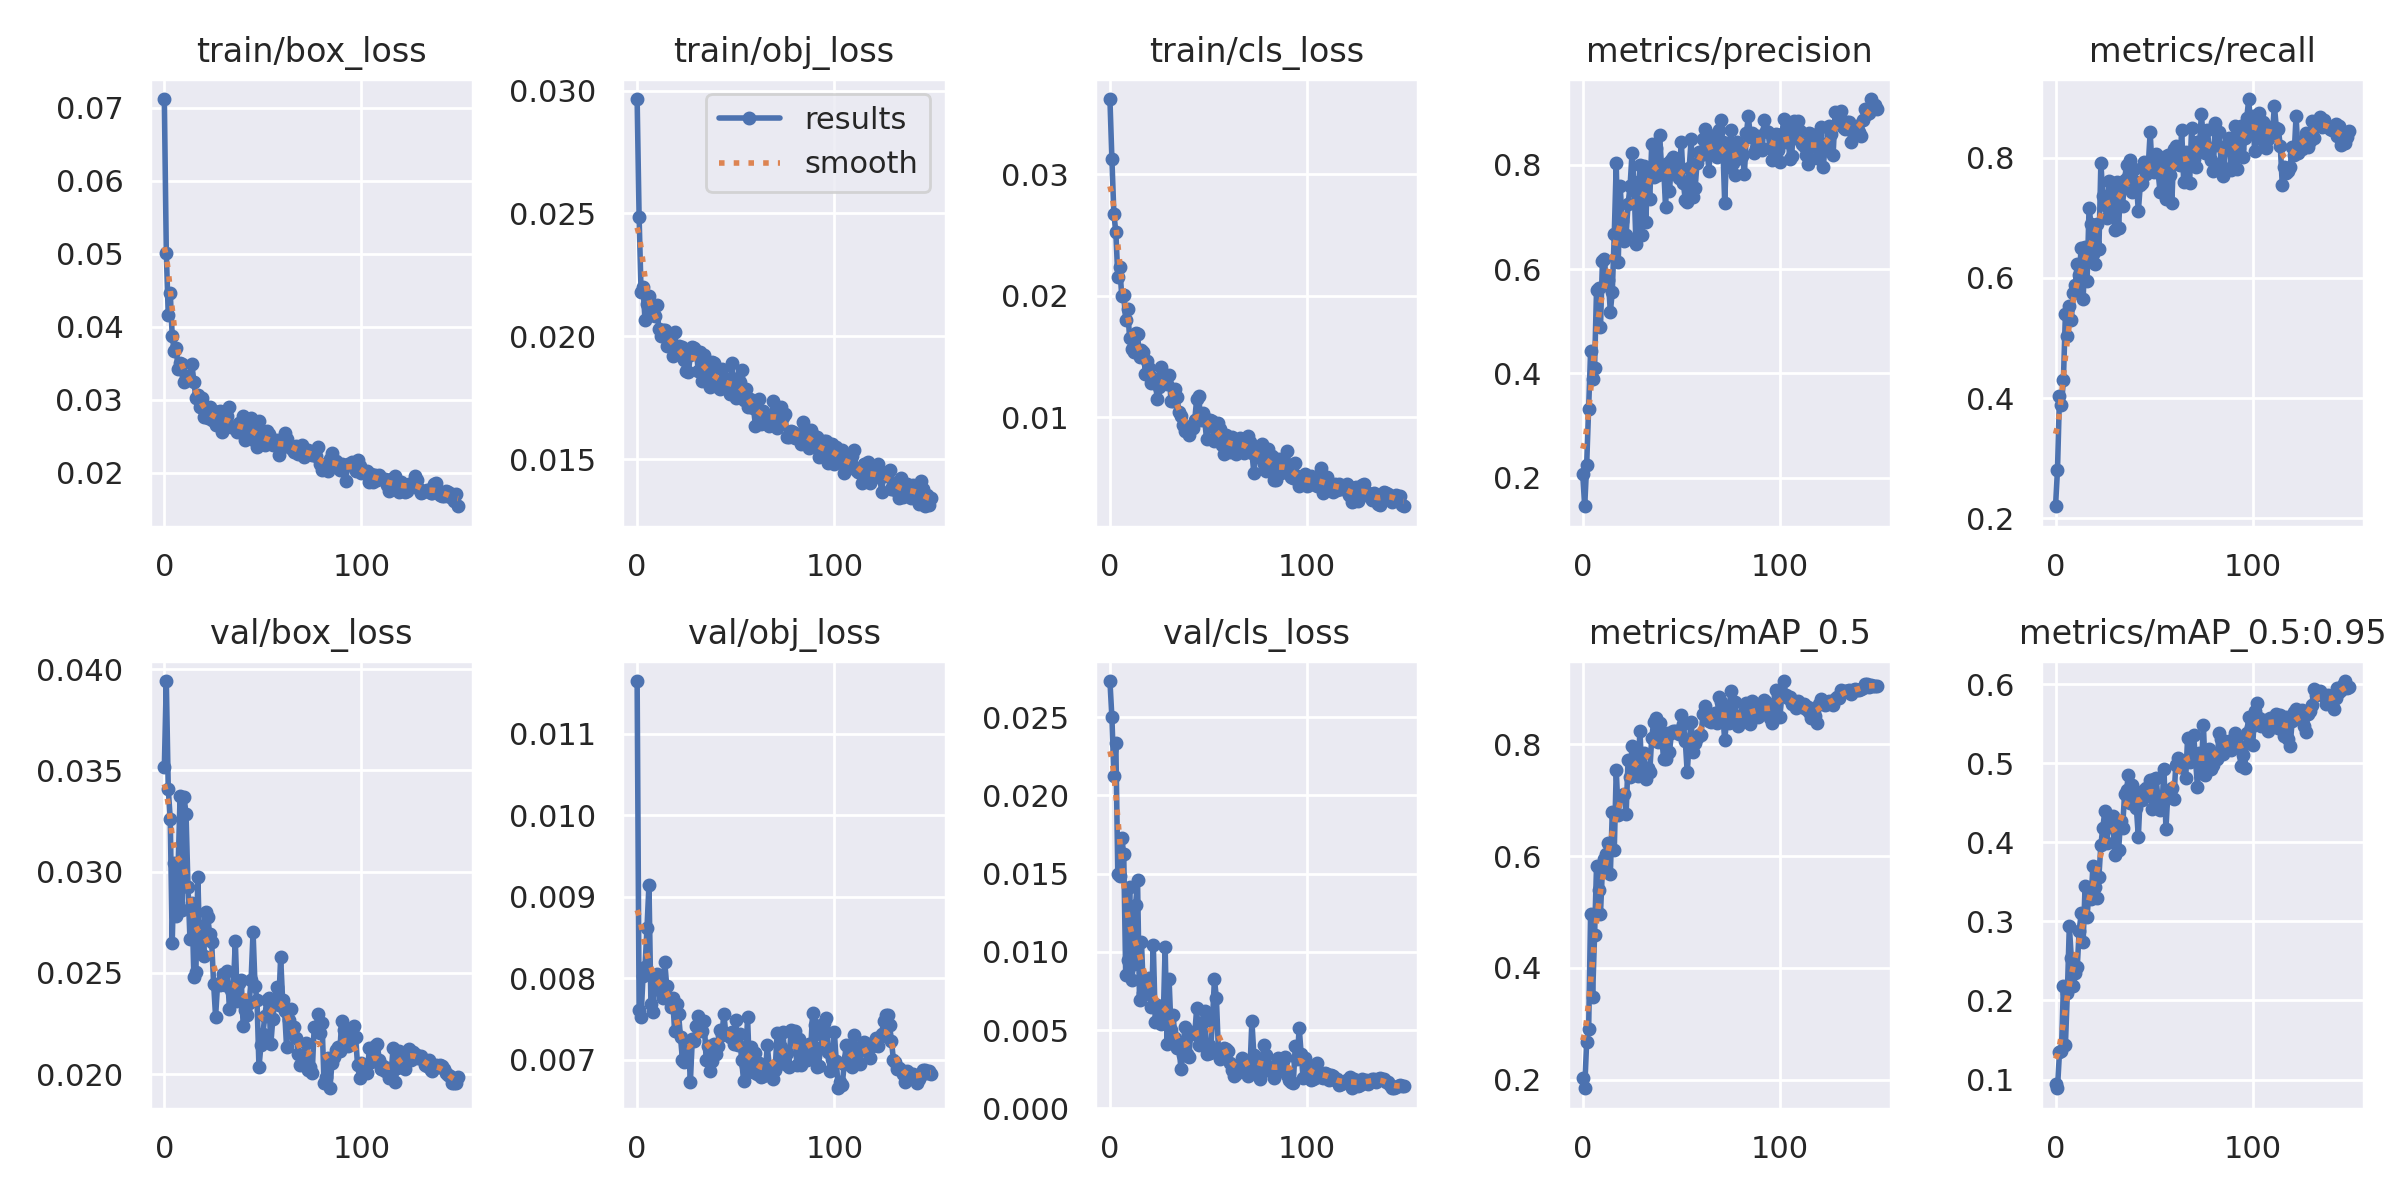

Data behind this chart, as committed beside it:
epoch, train/box_loss, train/obj_loss, train/cls_loss, metrics/precision, metrics/recall, metrics/mAP_0.5, metrics/mAP_0.5:0.95, val/box_loss, val/obj_loss, val/cls_loss, x/lr0, x/lr1, x/lr2
0, 0.07118, 0.02966, 0.03621, 0.2063, 0.22, 0.2036, 0.09399, 0.03515, 0.01164, 0.0273, 0.07034, 0.003295, 0.003295
1, 0.05009, 0.02485, 0.03125, 0.1452, 0.281, 0.1848, 0.08895, 0.03941, 0.007611, 0.02498, 0.0403, 0.006585, 0.006585
2, 0.04159, 0.02182, 0.02676, 0.2246, 0.403, 0.2683, 0.1346, 0.03408, 0.007523, 0.02126, 0.01021, 0.009831, 0.009831
3, 0.04467, 0.022, 0.02524, 0.3317, 0.3883, 0.2903, 0.1357, 0.03261, 0.008033, 0.02331, 0.009802, 0.009802, 0.009802
4, 0.03876, 0.02066, 0.02158, 0.4428, 0.4298, 0.4967, 0.2183, 0.02649, 0.008139, 0.01496, 0.009802, 0.009802, 0.009802
5, 0.03672, 0.02131, 0.02234, 0.3897, 0.539, 0.3483, 0.1432, 0.03042, 0.008616, 0.01487, 0.009736, 0.009736, 0.009736
6, 0.03713, 0.02162, 0.01996, 0.4108, 0.5034, 0.4579, 0.2094, 0.02783, 0.009143, 0.01728, 0.00967, 0.00967, 0.00967
7, 0.03417, 0.02093, 0.02003, 0.5597, 0.5524, 0.5813, 0.2945, 0.03025, 0.007683, 0.01625, 0.009604, 0.009604, 0.009604
8, 0.03508, 0.02085, 0.01803, 0.5641, 0.5295, 0.5388, 0.2533, 0.03373, 0.007587, 0.008501, 0.009538, 0.009538, 0.009538
9, 0.03487, 0.02081, 0.01887, 0.4883, 0.5745, 0.4968, 0.2177, 0.02809, 0.007968, 0.009477, 0.009472, 0.009472, 0.009472
10, 0.03238, 0.02127, 0.01649, 0.6154, 0.5872, 0.5778, 0.2341, 0.03368, 0.008058, 0.01413, 0.009406, 0.009406, 0.009406
11, 0.03322, 0.02029, 0.01564, 0.6188, 0.6227, 0.5944, 0.2417, 0.03287, 0.007851, 0.008195, 0.00934, 0.00934, 0.00934
12, 0.03281, 0.02001, 0.0154, 0.5703, 0.6043, 0.6038, 0.2879, 0.02926, 0.007963, 0.009224, 0.009274, 0.009274, 0.009274
13, 0.03268, 0.02025, 0.01696, 0.5789, 0.649, 0.6238, 0.31, 0.02668, 0.007762, 0.01298, 0.009208, 0.009208, 0.009208
14, 0.03483, 0.02024, 0.01688, 0.5176, 0.5642, 0.5672, 0.2733, 0.02845, 0.008202, 0.01457, 0.009142, 0.009142, 0.009142
15, 0.03243, 0.01959, 0.01493, 0.5567, 0.6515, 0.6795, 0.345, 0.02478, 0.007908, 0.006937, 0.009076, 0.009076, 0.009076
16, 0.03027, 0.01995, 0.01554, 0.6669, 0.595, 0.6108, 0.3056, 0.02503, 0.007742, 0.01065, 0.00901, 0.00901, 0.00901
17, 0.03061, 0.01997, 0.01541, 0.8028, 0.7163, 0.7541, 0.3391, 0.02975, 0.007645, 0.007344, 0.008944, 0.008944, 0.008944
18, 0.02906, 0.01921, 0.01358, 0.6135, 0.6898, 0.674, 0.3289, 0.02598, 0.007763, 0.007678, 0.008878, 0.008878, 0.008878
19, 0.03024, 0.02018, 0.01463, 0.7584, 0.639, 0.7079, 0.3704, 0.02732, 0.00736, 0.007327, 0.008812, 0.008812, 0.008812
20, 0.02766, 0.01932, 0.01406, 0.6926, 0.623, 0.7075, 0.3435, 0.02586, 0.007691, 0.008341, 0.008746, 0.008746, 0.008746
21, 0.0285, 0.01961, 0.01279, 0.6543, 0.6897, 0.7111, 0.33, 0.02799, 0.007564, 0.00645, 0.00868, 0.00868, 0.00868
22, 0.02743, 0.01926, 0.01326, 0.6655, 0.6474, 0.6742, 0.3565, 0.02775, 0.007281, 0.01043, 0.008614, 0.008614, 0.008614
23, 0.02895, 0.01958, 0.01293, 0.7251, 0.7911, 0.7718, 0.3972, 0.02694, 0.006994, 0.005522, 0.008548, 0.008548, 0.008548
24, 0.02719, 0.01905, 0.01151, 0.7584, 0.7362, 0.7409, 0.418, 0.02653, 0.006976, 0.006591, 0.008482, 0.008482, 0.008482
25, 0.0285, 0.01859, 0.01249, 0.8217, 0.7206, 0.7965, 0.4397, 0.02446, 0.007084, 0.00582, 0.008416, 0.008416, 0.008416
26, 0.02657, 0.01854, 0.01413, 0.7676, 0.6996, 0.7515, 0.399, 0.02284, 0.007225, 0.005417, 0.00835, 0.00835, 0.00835
27, 0.0277, 0.01924, 0.01337, 0.6476, 0.7617, 0.7859, 0.4259, 0.02443, 0.006732, 0.005509, 0.008284, 0.008284, 0.008284
28, 0.02844, 0.01957, 0.01283, 0.6637, 0.7056, 0.7437, 0.4199, 0.0244, 0.007258, 0.01033, 0.008218, 0.008218, 0.008218
29, 0.02555, 0.01951, 0.01276, 0.7995, 0.7577, 0.8236, 0.4328, 0.02461, 0.007236, 0.004118, 0.008152, 0.008152, 0.008152
30, 0.02782, 0.01942, 0.01345, 0.665, 0.6786, 0.7487, 0.3839, 0.02493, 0.007422, 0.008249, 0.008086, 0.008086, 0.008086
31, 0.02685, 0.01861, 0.01135, 0.7967, 0.7596, 0.7835, 0.4213, 0.0244, 0.007533, 0.005016, 0.00802, 0.00802, 0.00802
32, 0.02774, 0.01935, 0.01133, 0.6901, 0.6829, 0.7376, 0.3907, 0.0251, 0.007489, 0.005995, 0.007954, 0.007954, 0.007954
33, 0.02894, 0.01817, 0.0123, 0.7943, 0.7545, 0.7582, 0.4274, 0.02321, 0.007349, 0.004505, 0.007888, 0.007888, 0.007888
34, 0.02621, 0.01925, 0.01164, 0.7334, 0.7201, 0.751, 0.4174, 0.02414, 0.007475, 0.00387, 0.007822, 0.007822, 0.007822
35, 0.02629, 0.01889, 0.01045, 0.8399, 0.7621, 0.8114, 0.4607, 0.02424, 0.007004, 0.004039, 0.007756, 0.007756, 0.007756
36, 0.02624, 0.01816, 0.01011, 0.7757, 0.788, 0.8402, 0.4666, 0.02659, 0.007168, 0.002534, 0.00769, 0.00769, 0.00769
37, 0.02561, 0.01794, 0.009318, 0.8321, 0.7673, 0.8473, 0.4848, 0.0236, 0.00687, 0.003387, 0.007624, 0.007624, 0.007624
38, 0.02678, 0.01896, 0.008896, 0.7796, 0.7963, 0.8043, 0.4501, 0.0245, 0.006988, 0.005228, 0.007558, 0.007558, 0.007558
39, 0.02628, 0.0189, 0.009064, 0.857, 0.7419, 0.8371, 0.4723, 0.02466, 0.007194, 0.003478, 0.007492, 0.007492, 0.007492
40, 0.02781, 0.01799, 0.008506, 0.7943, 0.7801, 0.8165, 0.4612, 0.02236, 0.007077, 0.00331, 0.007426, 0.007426, 0.007426
41, 0.02451, 0.01809, 0.009301, 0.7996, 0.7594, 0.7733, 0.4438, 0.02316, 0.007167, 0.004721, 0.00736, 0.00736, 0.00736
42, 0.02519, 0.01785, 0.009131, 0.7189, 0.7106, 0.7726, 0.4067, 0.02291, 0.007372, 0.004861, 0.007294, 0.007294, 0.007294
43, 0.02676, 0.01866, 0.00974, 0.8031, 0.7549, 0.82, 0.4625, 0.0235, 0.007311, 0.004733, 0.007228, 0.007228, 0.007228
44, 0.02755, 0.01803, 0.01151, 0.7489, 0.7574, 0.7854, 0.4536, 0.02464, 0.00756, 0.006382, 0.007162, 0.007162, 0.007162
45, 0.02592, 0.01825, 0.01176, 0.8083, 0.7921, 0.8203, 0.4665, 0.02703, 0.007317, 0.004059, 0.007096, 0.007096, 0.007096
46, 0.02437, 0.01788, 0.009789, 0.8141, 0.773, 0.8234, 0.4692, 0.02436, 0.007306, 0.00423, 0.00703, 0.00703, 0.00703
47, 0.02352, 0.01764, 0.01033, 0.7821, 0.7845, 0.8238, 0.4639, 0.02366, 0.007285, 0.005537, 0.006964, 0.006964, 0.006964
48, 0.02713, 0.01892, 0.009903, 0.8112, 0.8422, 0.8228, 0.479, 0.02034, 0.007339, 0.006248, 0.006898, 0.006898, 0.006898
49, 0.02476, 0.01768, 0.00817, 0.7752, 0.7794, 0.8178, 0.4423, 0.02142, 0.007196, 0.003491, 0.006832, 0.006832, 0.006832
50, 0.02396, 0.01747, 0.009342, 0.8446, 0.7763, 0.8514, 0.4805, 0.02201, 0.007486, 0.004023, 0.006766, 0.006766, 0.006766
51, 0.02373, 0.0183, 0.009745, 0.7658, 0.8056, 0.8352, 0.4808, 0.02288, 0.007178, 0.003521, 0.0067, 0.0067, 0.0067
52, 0.02578, 0.01815, 0.009699, 0.7333, 0.7769, 0.8061, 0.4548, 0.02368, 0.007322, 0.005588, 0.006634, 0.006634, 0.006634
53, 0.02532, 0.01864, 0.008026, 0.7285, 0.7432, 0.7494, 0.4413, 0.02377, 0.006997, 0.008254, 0.006568, 0.006568, 0.006568
54, 0.02455, 0.01741, 0.008946, 0.793, 0.7886, 0.8041, 0.447, 0.02147, 0.006745, 0.007043, 0.006502, 0.006502, 0.006502
55, 0.02384, 0.01786, 0.009489, 0.8501, 0.8001, 0.8399, 0.4926, 0.0227, 0.006928, 0.003741, 0.006436, 0.006436, 0.006436
56, 0.02378, 0.01714, 0.009066, 0.7372, 0.7304, 0.7858, 0.4169, 0.02365, 0.007526, 0.003124, 0.00637, 0.00637, 0.00637
57, 0.02449, 0.01746, 0.007735, 0.7555, 0.8042, 0.8018, 0.4631, 0.0243, 0.006867, 0.003648, 0.006304, 0.006304, 0.006304
58, 0.02238, 0.01716, 0.00693, 0.8041, 0.7707, 0.8113, 0.4624, 0.02342, 0.007154, 0.003843, 0.006238, 0.006238, 0.006238
59, 0.02398, 0.01709, 0.008499, 0.825, 0.7243, 0.8158, 0.4685, 0.02577, 0.006847, 0.003778, 0.006172, 0.006172, 0.006172
... 90 more rows
